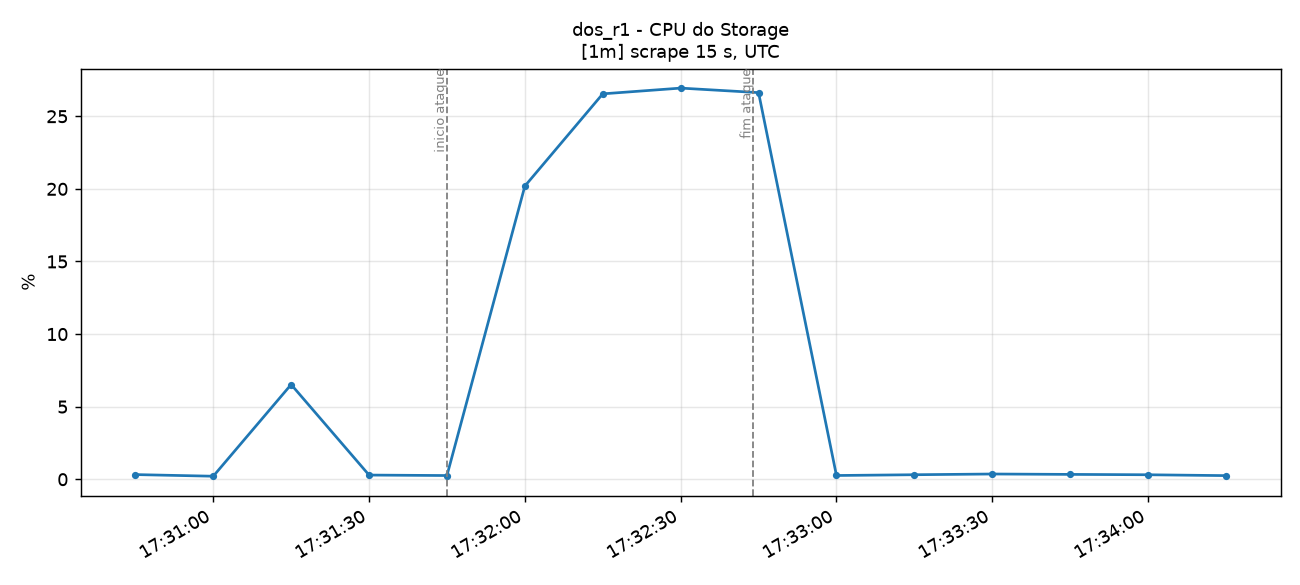

Source data for this figure (header and first rows):
time_utc, serie, valor
2026-11-12T17:30:45+00:00, container=storage-pt-aveiro-dc1-r02-n01,…, 0.3225
2026-11-12T17:31:00+00:00, container=storage-pt-aveiro-dc1-r02-n01,…, 0.2099
2026-11-12T17:31:15+00:00, container=storage-pt-aveiro-dc1-r02-n01,…, 6.525
2026-11-12T17:31:30+00:00, container=storage-pt-aveiro-dc1-r02-n01,…, 0.2895
2026-11-12T17:31:45+00:00, container=storage-pt-aveiro-dc1-r02-n01,…, 0.2572
2026-11-12T17:32:00+00:00, container=storage-pt-aveiro-dc1-r02-n01,…, 20.19
2026-11-12T17:32:15+00:00, container=storage-pt-aveiro-dc1-r02-n01,…, 26.55
2026-11-12T17:32:30+00:00, container=storage-pt-aveiro-dc1-r02-n01,…, 26.94
2026-11-12T17:32:45+00:00, container=storage-pt-aveiro-dc1-r02-n01,…, 26.63
2026-11-12T17:33:00+00:00, container=storage-pt-aveiro-dc1-r02-n01,…, 0.26
2026-11-12T17:33:15+00:00, container=storage-pt-aveiro-dc1-r02-n01,…, 0.3123
2026-11-12T17:33:30+00:00, container=storage-pt-aveiro-dc1-r02-n01,…, 0.3625
2026-11-12T17:33:45+00:00, container=storage-pt-aveiro-dc1-r02-n01,…, 0.3357
2026-11-12T17:34:00+00:00, container=storage-pt-aveiro-dc1-r02-n01,…, 0.3101
2026-11-12T17:34:15+00:00, container=storage-pt-aveiro-dc1-r02-n01,…, 0.2514
